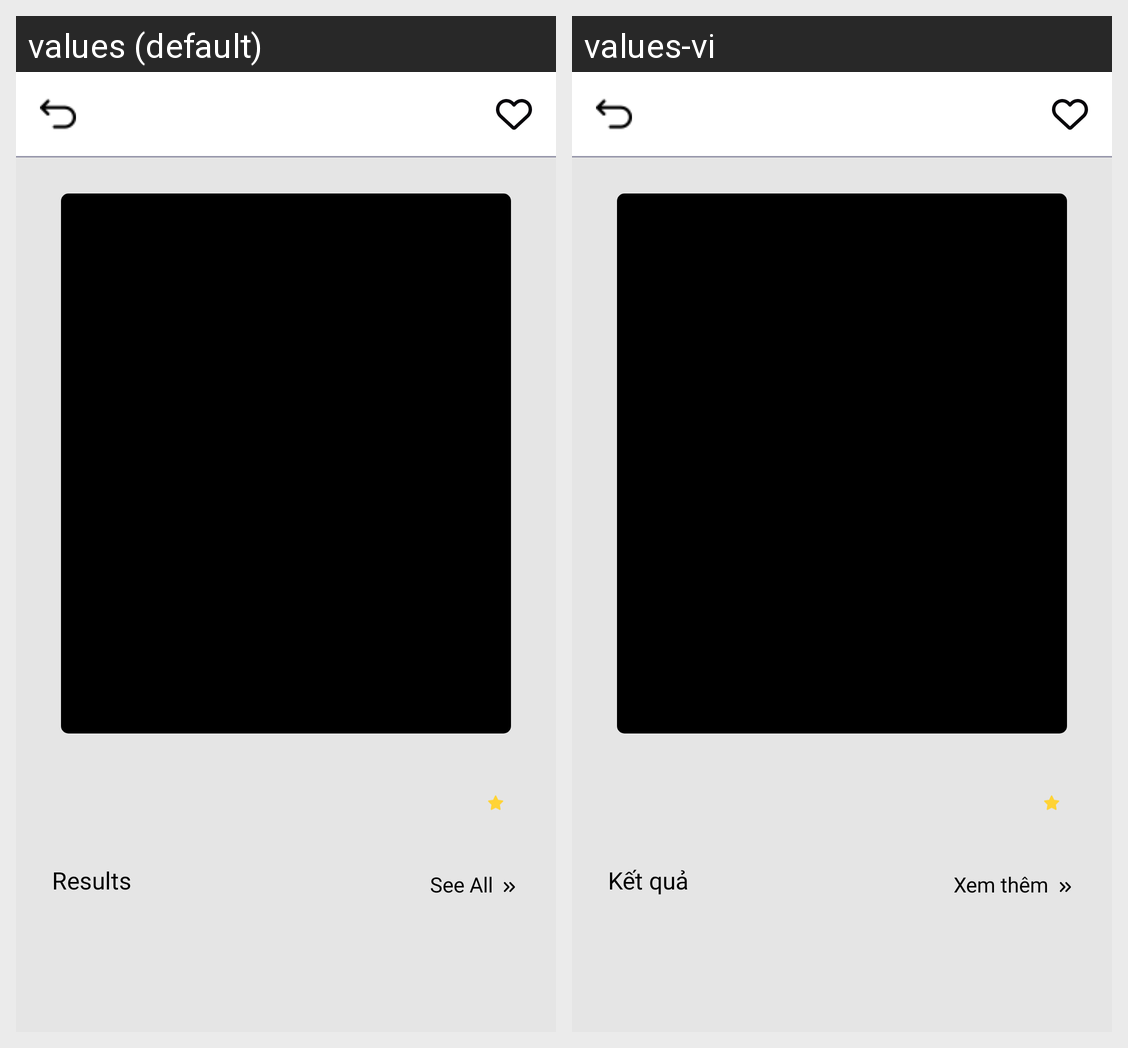

Locale-by-locale string values for the Android screen shown in this grid:
Android screen res/layout/fragment_detail.xml rendered under 2 locales, left to right: values (default), values-vi. Device: Nexus 5 (rendered at 1080×1920; each locale shown at half size, 540×960, under a caption strip naming it); theme Theme.Androidtemplate.
Strings drawn on this screen, with the default value and each locale's value (text and hints the layout hard-codes, and strings that could not be matched under every locale, appear in the picture but are not listed):

search_results
  values: Results
  values-vi: Kết quả

search_see_all
  values: See All
  values-vi: Xem thêm
